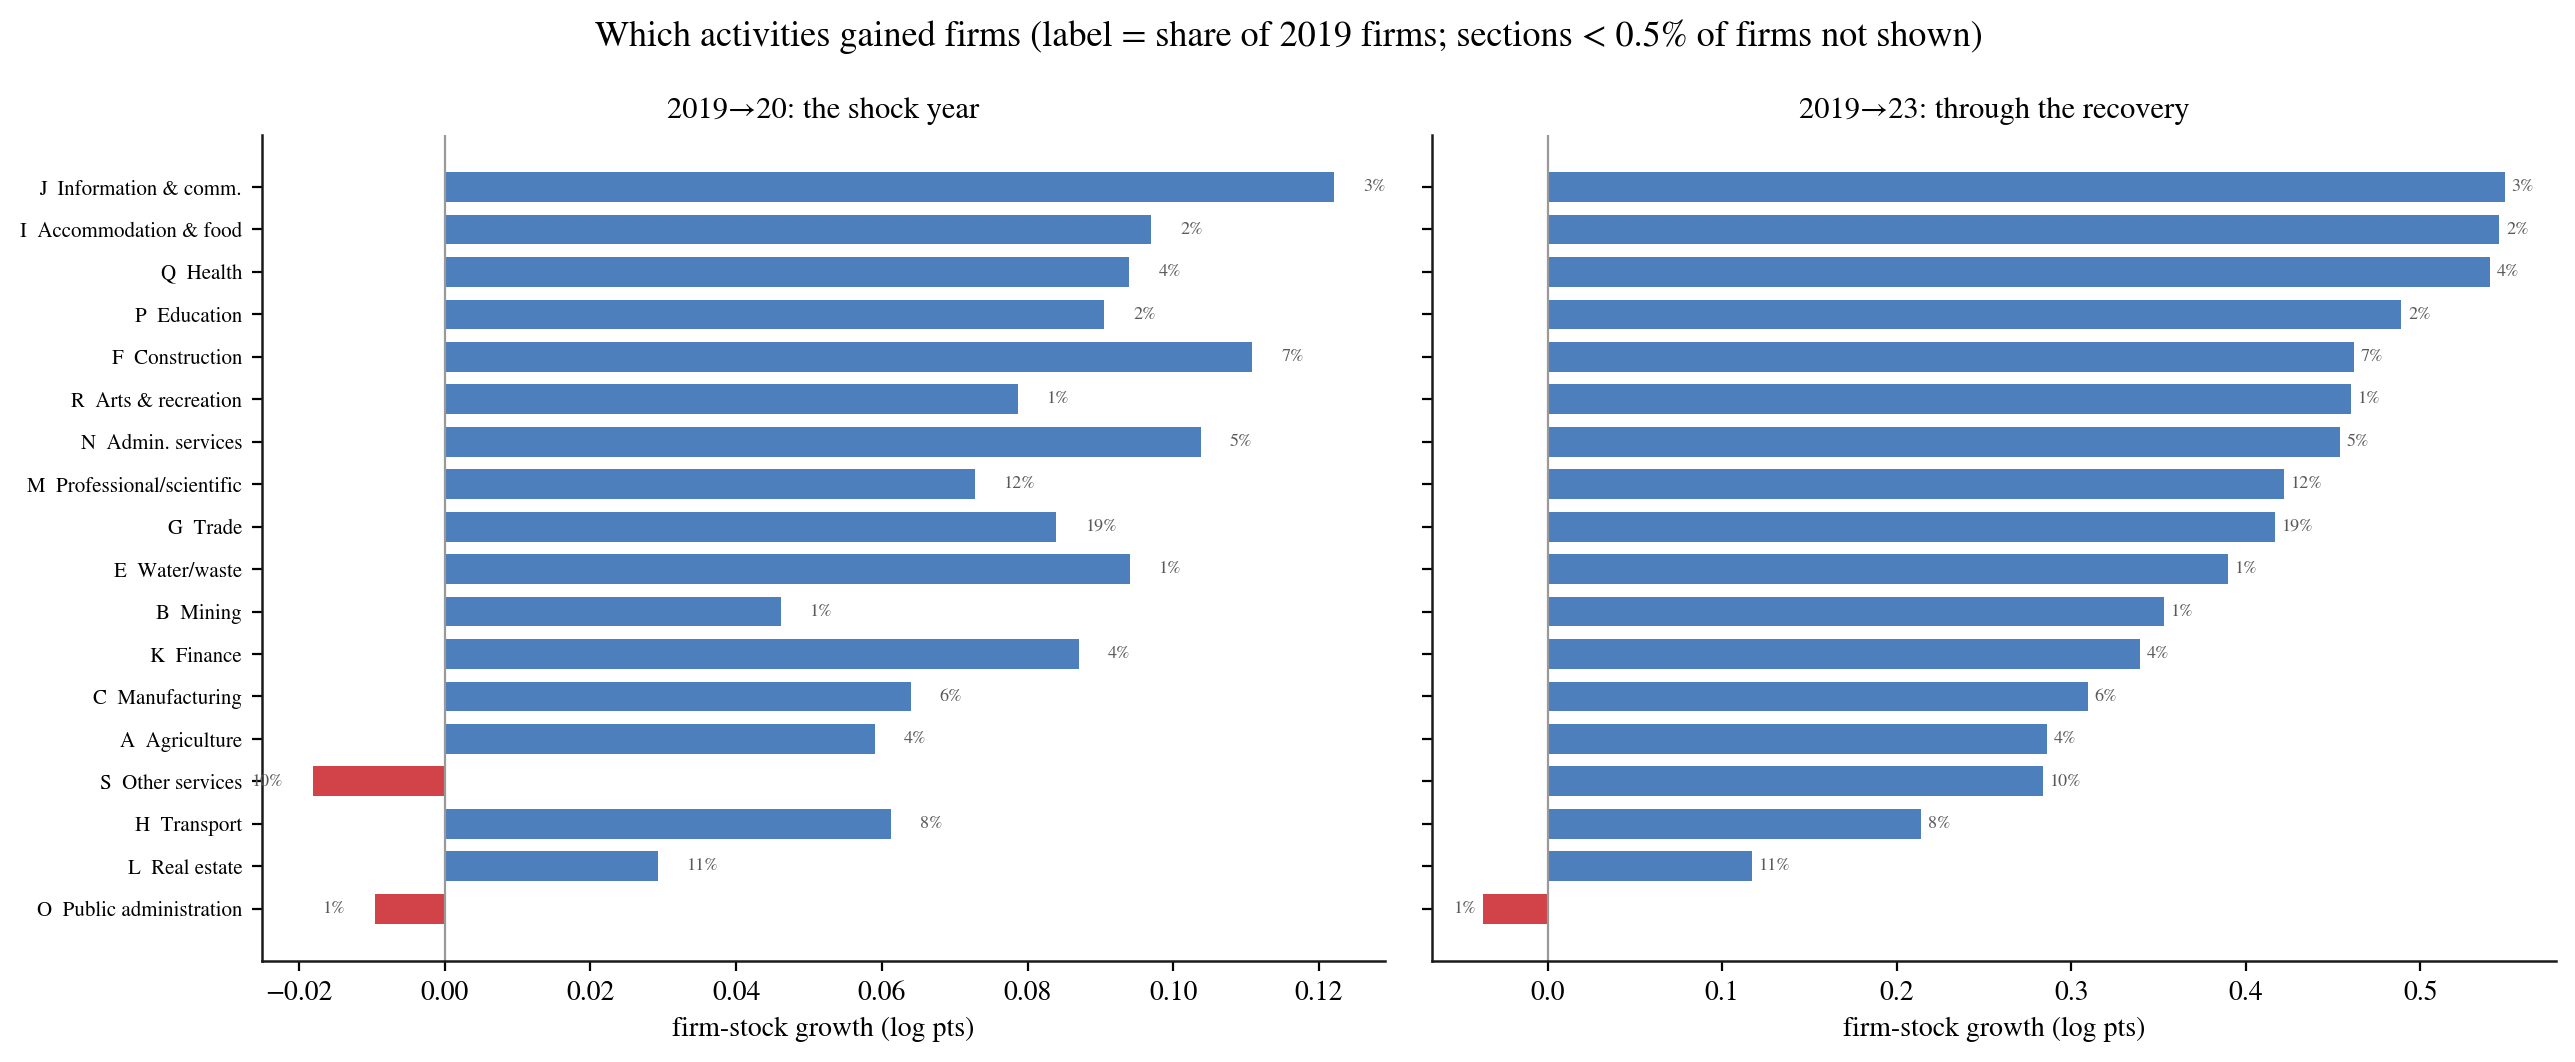

The file beside this chart, header and first rows:
cod_ciuu4, activity, firm_share19, sales_share19, dln_firms_19_20, dln_firms_19_23, dln_sales_19_20
D, Electricity/gas, 0.002, 0.008, 0.174, 0.867, -0.036
J, Information & comm., 0.029, 0.036, 0.122, 0.548, -0.185
I, Accommodation & food, 0.018, 0.014, 0.097, 0.545, -0.469
Q, Health, 0.039, 0.02, 0.094, 0.54, -0.013
P, Education, 0.023, 0.015, 0.091, 0.489, -0.182
F, Construction, 0.074, 0.032, 0.111, 0.462, -0.375
R, Arts & recreation, 0.011, 0.002, 0.079, 0.46, -0.436
N, Admin. services, 0.051, 0.023, 0.104, 0.454, -0.312
M, Professional/scientific, 0.116, 0.029, 0.073, 0.422, -0.243
G, Trade, 0.191, 0.41, 0.084, 0.417, -0.128
E, Water/waste, 0.006, 0.004, 0.094, 0.39, 0.06
B, Mining, 0.01, 0.038, 0.046, 0.353, -0.277
K, Finance, 0.04, 0.039, 0.087, 0.339, -0.076
C, Manufacturing, 0.056, 0.191, 0.064, 0.309, -0.113
T, Household employers, 0.0, 0.0, 0.102, 0.305, 0.637
A, Agriculture, 0.042, 0.068, 0.059, 0.286, -0.038
S, Other services, 0.097, 0.01, -0.018, 0.284, -0.204
H, Transport, 0.076, 0.045, 0.061, 0.214, -0.254
L, Real estate, 0.108, 0.015, 0.029, 0.117, -0.275
U, Extraterritorial, 0.0, 0.0, 0.008, 0.049, -0.216
O, Public administration, 0.008, 0.001, -0.01, -0.037, -0.289
9, Unclassified, 0.0, 0.0, -0.534, -0.802, -0.401
V, Unclassified, 0.002, 0.0, 0.069, -1.471, -1.912
